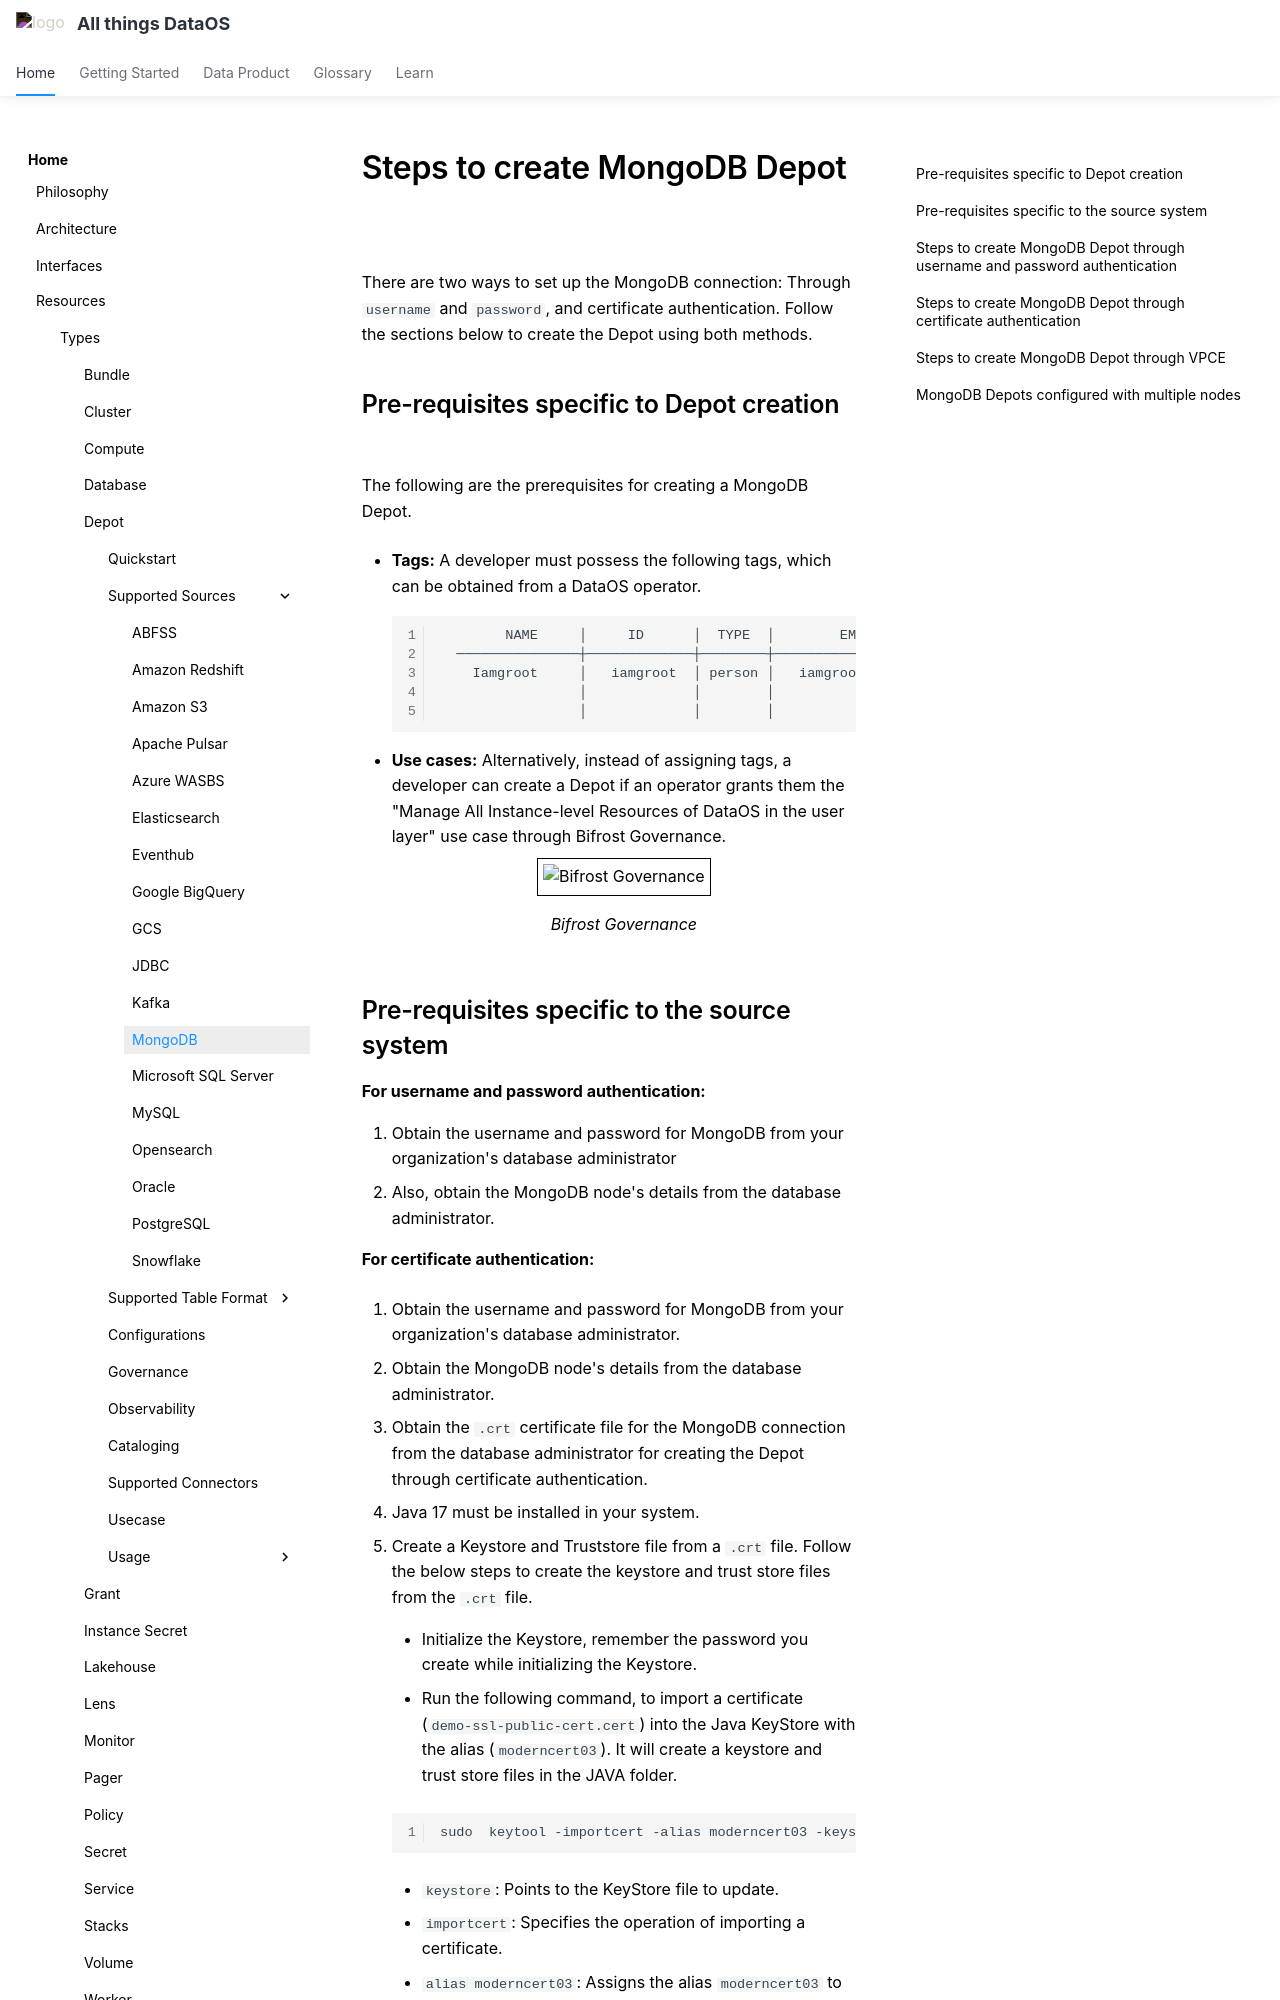

repository: moderndatacompany/dataos.info · page: resources/depot/create_depot/mongo/index.html · generator: mkdocs

---
title: MongoDB 
search:
  boost: 3
---

# Steps to create MongoDB Depot

There are two ways to set up the MongoDB connection: Through `username` and `password`, and certificate authentication. Follow the sections below to create the Depot using both methods.

## Pre-requisites specific to Depot creation

The following are the prerequisites for creating a MongoDB Depot.

- **Tags:** A developer must possess the following tags, which can be obtained from a DataOS operator.

    ```bash
            NAME     │     ID      │  TYPE  │        EMAIL         │              TAGS               
      ───────────────┼─────────────┼────────┼──────────────────────┼─────────────────────────────────
        Iamgroot     │   iamgroot  │ person │   iamgroot@tmdc.io   │ roles:id:data-dev,                            
                     │             │        │                      │ roles:id:user,                  
                     │             │        │                      │ users:id:iamgroot  
    ```

- **Use cases:** Alternatively, instead of assigning tags, a developer can create a Depot if an operator grants them the "Manage All Instance-level Resources of DataOS in the user layer" use case through Bifrost Governance.

    <center>
    <img src="/resources/depot/usecase2.png" alt="Bifrost Governance" style="width:60rem; border: 1px solid black; padding: 5px;" />
    <figcaption><i>Bifrost Governance</i></figcaption>
    </center>

## Pre-requisites specific to the source system

**For username and password authentication:**

1. Obtain the username and password for MongoDB from your organization's database administrator
2. Also, obtain the MongoDB node's details from the database administrator.

**For certificate authentication:**

1. Obtain the username and password for MongoDB from your organization's database administrator.

2. Obtain the MongoDB node's details from the database administrator.

3. Obtain the `.crt` certificate file for the MongoDB connection from the database administrator for creating the Depot through certificate authentication.

4. Java 17 must be installed in your system.

5. Create a Keystore and Truststore file from a `.crt` file. Follow the below steps to create the keystore and trust store files from the `.crt` file.

      - Initialize the Keystore, remember the password you create while initializing the Keystore.

      - Run the following command, to import a certificate (`demo-ssl-public-cert.cert`) into the Java KeyStore with the alias (`moderncert03`). It will create a keystore and trust store files in the JAVA folder.

      ```bash
      sudo  keytool -importcert -alias moderncert03 -keystore $JAVA_HOME/lib/security/cacerts -storepass 123456 -file /Users/iamgroot/office/poc-squad/mongodb-poc/demo-ssl-public-cert.cert
      ```

      - `keystore`: Points to the KeyStore file to update.

      - `importcert`: Specifies the operation of importing a certificate.

      - `alias moderncert03`: Assigns the alias `moderncert03` to the imported certificate.

      - `storepass 123456`: Provide the password for the keystone you created while initializing the keystore.

      - `file`: Specifies the path to the certificate file to import.
